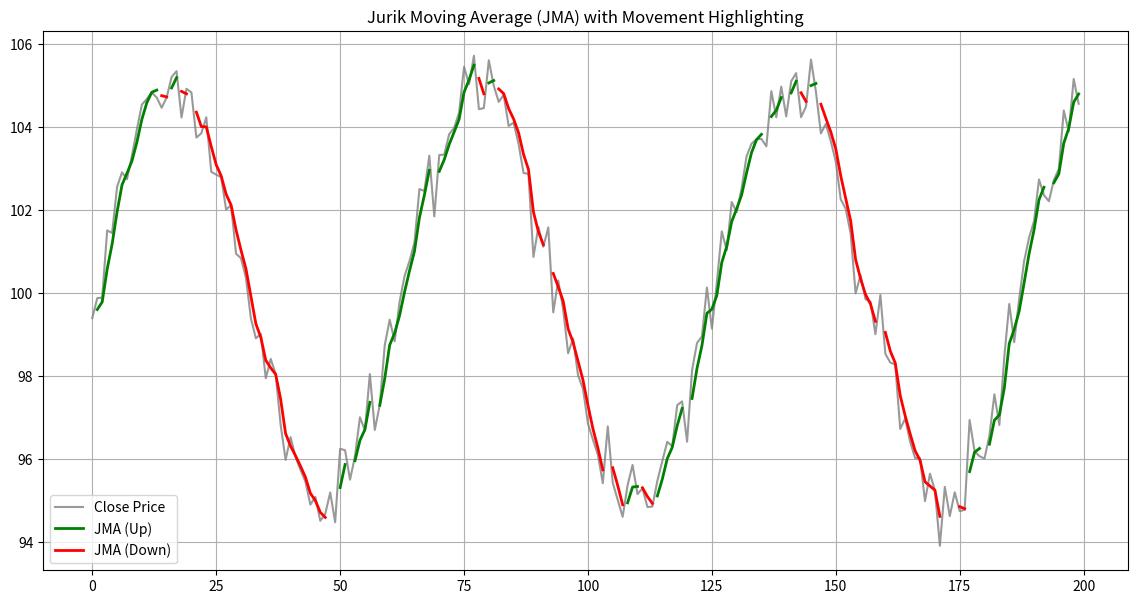

This chart was generated by the following Python code:
import pandas as pd
import numpy as np
import matplotlib.pyplot as plt

def calculate_jma(source: pd.Series, length: int = 7, phase: int = 50, power: int = 2) -> pd.Series:
    """
    Converts the PineScript Jurik Moving Average (JMA) indicator to Python.

    :param source: pd.Series of source prices (e.g., 'close' prices).
    :param length: The length of the JMA.
    :param phase: The phase of the JMA, controlling overshoot/undershoot.
                   Ranges from -100 to 100.
    :param power: The power used in the calculation, affecting smoothness.
    :return: pd.Series containing the JMA values.
    """
    
    # --- 1. Parameter Calculations ---
    # These are calculated once at the beginning.
    
    # phaseRatio calculation
    if phase < -100:
        phase_ratio = 0.5
    elif phase > 100:
        phase_ratio = 2.5
    else:
        phase_ratio = phase / 100 + 1.5

    # beta calculation
    beta = 0.45 * (length - 1) / (0.45 * (length - 1) + 2)
    
    # alpha calculation
    alpha = beta ** power

    # --- 2. JMA Calculation ---
    # We need to iterate through the source data to calculate the JMA step-by-step
    # because each value depends on the previous one.
    
    # Initialize series for storing intermediate and final values
    jma_series = pd.Series(index=source.index, dtype=float)
    
    # Initialize state variables. In PineScript, these are implicitly initialized.
    # nz(e0[1]) means use the previous value of e0, or 0 if it doesn't exist.
    prev_e0 = 0.0
    prev_e1 = 0.0
    prev_e2 = 0.0
    prev_jma = 0.0

    # Loop through each price point in the source series
    for i in range(len(source)):
        price = source.iloc[i]

        # In PineScript, during the first bar, nz(variable[1]) returns 0.
        # Our initial `prev_` values are already 0.0, simulating this.
        # After the first bar, we update `prev_` variables with the calculated values.
        if i == 0:
            # On the first bar, JMA is just the source price
            e0 = price
            e1 = 0.0
            e2 = 0.0
            jma = price
        else:
            e0 = (1 - alpha) * price + alpha * prev_e0
            e1 = (price - e0) * (1 - beta) + beta * prev_e1
            e2 = (e0 + phase_ratio * e1 - prev_jma) * ((1 - alpha) ** 2) + (alpha ** 2) * prev_e2
            jma = e2 + prev_jma
        
        jma_series.iloc[i] = jma

        # Update the 'previous' state variables for the next iteration
        prev_e0 = e0
        prev_e1 = e1
        prev_e2 = e2
        prev_jma = jma
        
    jma_series.name = f"JMA_{length}_{phase}_{power}"
    return jma_series


# --- 3. Example Usage & Plotting ---

if __name__ == '__main__':
    # Create some sample price data
    data = {
        'open': np.random.uniform(95, 105, 200),
        'high': np.random.uniform(100, 110, 200),
        'low': np.random.uniform(90, 100, 200),
        'close': 100 + np.sin(np.linspace(0, 20, 200)) * 5 + np.random.randn(200) * 0.5
    }
    df = pd.DataFrame(data)
    df['high'] = df[['open', 'close']].max(axis=1) + np.random.uniform(0, 2, 200)
    df['low'] = df[['open', 'close']].min(axis=1) - np.random.uniform(0, 2, 200)

    # --- Calculate the JMA ---
    # Using the default values from the PineScript (length=7, phase=50)
    jma_values = calculate_jma(df['close'], length=7, phase=50, power=2)

    # Add the JMA to the DataFrame
    df['jma'] = jma_values
    
    print("DataFrame with JMA:")
    print(df.tail())

    # --- Plotting ---
    # This section replicates the `plot()` and `highlightMovements` functionality
    

    # Determine the color based on movement (up or down) and highlight the movements
    highlight_movements = True
    
    if highlight_movements:
        # Create separate series for up and down movements for clean plotting
        df['jma_up'] = np.where(df['jma'] > df['jma'].shift(1), df['jma'], np.nan)
        df['jma_down'] = np.where(df['jma'] < df['jma'].shift(1), df['jma'], np.nan)
        # Handle the first point, when we are plotting JMA movement
        df['jma_up'].iloc[0] = df['jma'].iloc[0] if df['jma'].iloc[1] > df['jma'].iloc[0] else np.nan
        df['jma_down'].iloc[0] = df['jma'].iloc[0] if df['jma'].iloc[1] < df['jma'].iloc[0] else np.nan
        
        plt.figure(figsize=(14, 7))
        plt.plot(df['close'], label='Close Price', color='gray', alpha=0.8)
        
        # Plot up and down JMA lines with different colors
        plt.plot(df['jma_up'], label='JMA (Up)', color='green', linewidth=2)
        plt.plot(df['jma_down'], label='JMA (Down)', color='red', linewidth=2)
        
        plt.title('Jurik Moving Average (JMA) with Movement Highlighting')
        
    else:
        # Plot with a single color
        plt.figure(figsize=(14, 7))
        plt.plot(df['close'], label='Close Price', color='gray', alpha=0.8)
        plt.plot(df['jma'], label='JMA', color='#6d1e7f', linewidth=2) # Original purple color
        plt.title('Jurik Moving Average (JMA)')

    plt.legend()
    plt.grid(True)
    plt.show()